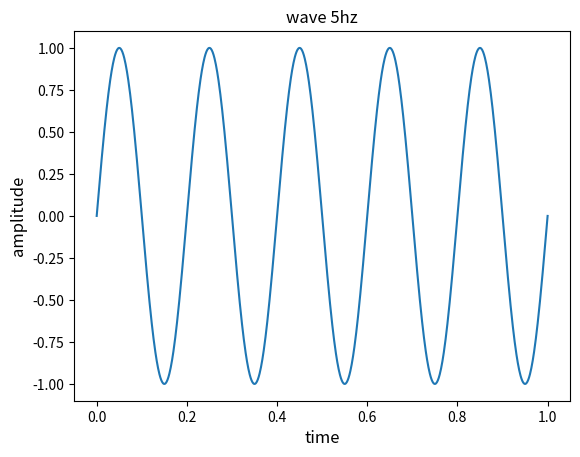
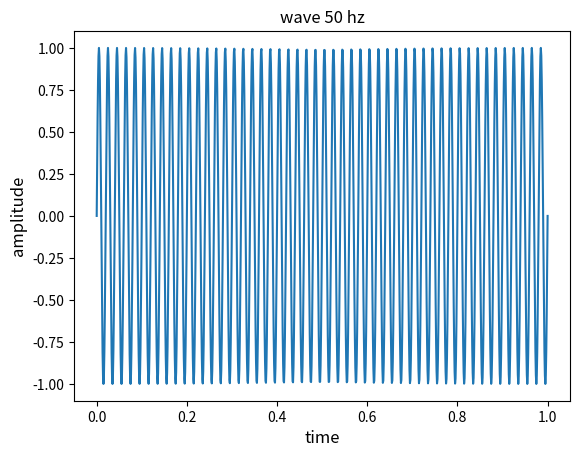
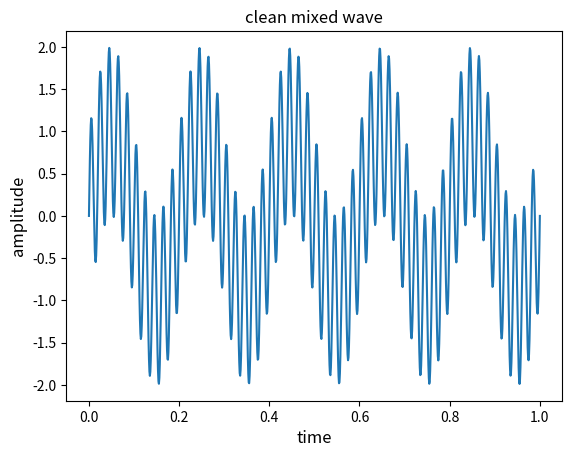
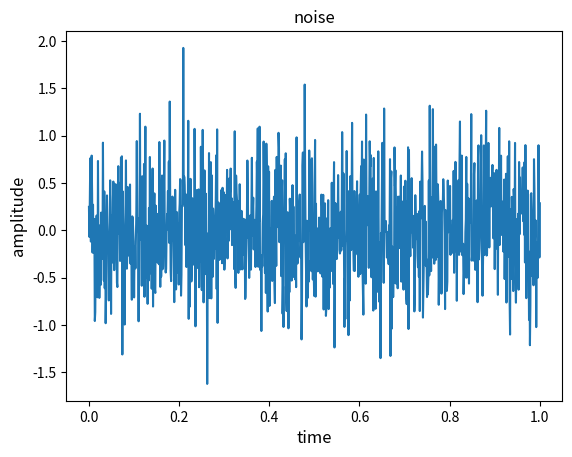
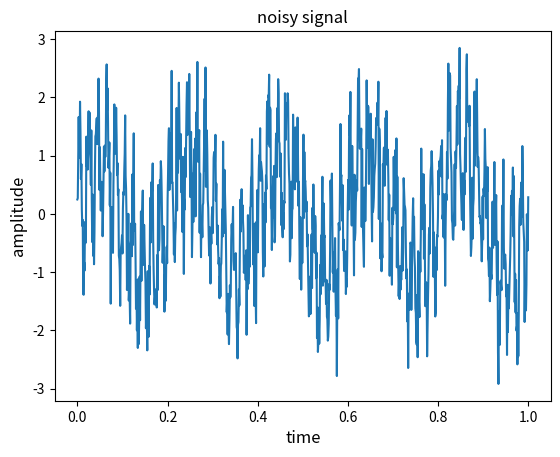
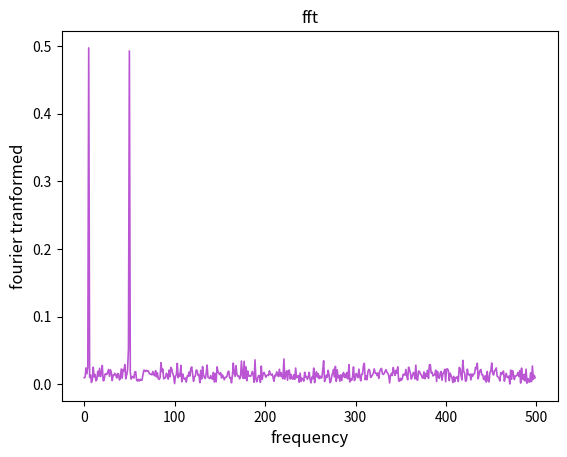

Recreate these plots in Python, in order.
import numpy as np 
import matplotlib.pyplot as plt


# sine wave with frequency 5
x=np.linspace(0,1,1000) #1000 is the sampling frequency
y1=np.sin(x * 2* np.pi *5)
plt.title("wave 5hz")
plt.xlabel("time", fontsize=12, color="black")
plt.ylabel("amplitude", fontsize=12, color="black")
plt.plot(x, y1)
plt.show()
plt.close()
#sine wave with frequency 50
y2=np.sin(x*2*np.pi*50)
plt.title("wave 50 hz")
plt.xlabel("time", fontsize=12, color="black")
plt.ylabel("amplitude", fontsize=12, color="black")
plt.plot(x,y2)
plt.show()
plt.close()

#sine wave mixed 
sinemix=y1+y2
plt.title("clean mixed wave")
plt.xlabel("time", fontsize=12, color="black")
plt.ylabel("amplitude", fontsize=12, color="black")
plt.plot(x,sinemix)
plt.show()
plt.close()

#noice in sound wave
np.random.seed(42)
noise = np.random.normal(0, 0.5, size=x.shape) #x.shape means x has 1000 values as assigned . so we can replace size=x.shape with 1000. 
#this creates 1000 values between 0 and 0.5 and randomly assigns a value for noise
noisy = sinemix + noise
plt.title("noise")
plt.xlabel("time", fontsize=12, color="black")
plt.ylabel("amplitude", fontsize=12, color="black")
plt.plot(x, noise) # NOISE y value ranges from 0 to 0.5 since random mix is ranged accordingly in line 34
plt.show()
plt.close()

plt.title("noisy signal")
plt.xlabel("time", fontsize=12, color="black")
plt.ylabel("amplitude", fontsize=12, color="black")
plt.plot(x, noisy)   
plt.show()
plt.close()

N = len(x)
fft_vals = np.fft.fft(noisy)
fft_mag = np.abs(fft_vals) / N  
freqs = np.fft.fftfreq(N, d=x[1] - x[0])
 
pos_mask = freqs >= 0
freqs_pos = freqs[pos_mask]
fft_pos = fft_mag[pos_mask]
plt.title("fft")
plt.xlabel("frequency", fontsize=12, color="black")
plt.ylabel("fourier tranformed", fontsize=12, color="black")
plt.plot(freqs_pos, fft_pos, color='mediumorchid', linewidth=1.2)
plt.show()
plt.close()
